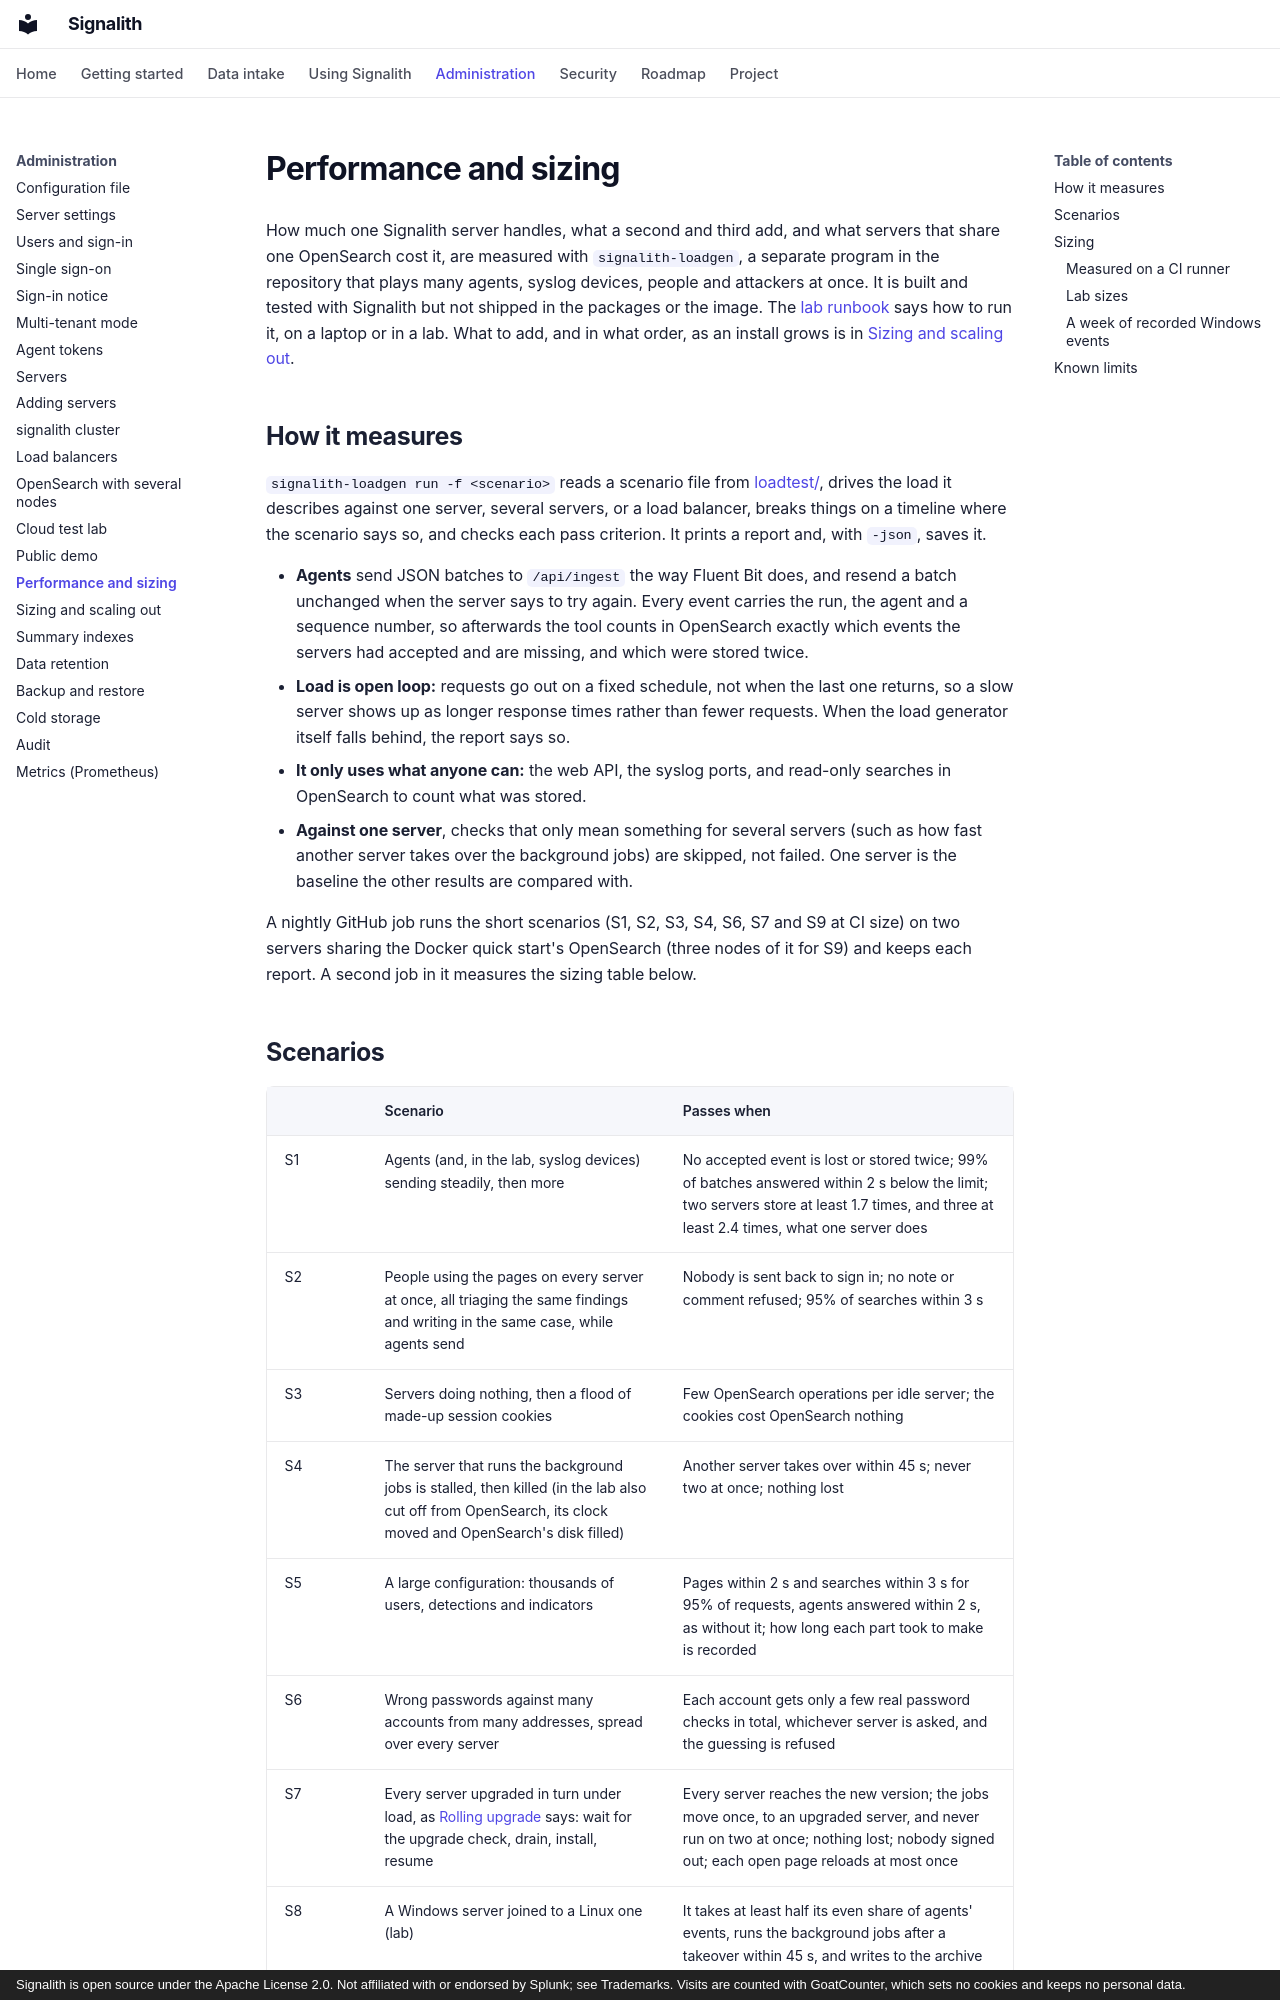

repository: jrsamsanchez/Signalith · page: performance/index.html · generator: mkdocs · copyright: Signalith is open source under the Apache License 2.0. Not affiliated with or endorsed by Splunk; see Trademarks. Visits are counted with GoatCounter, which sets no cookies and keeps no personal data.

# Performance and sizing

How much one Signalith server handles, what a second and third add, and what servers
that share one OpenSearch cost it, are measured with `signalith-loadgen`, a separate
program in the repository that plays many agents, syslog devices, people and attackers
at once. It is built and tested with Signalith but not shipped in the packages or the
image. The [lab runbook](https://github.com/jrsamsanchez/Signalith/blob/main/loadtest/README.md)
says how to run it, on a laptop or in a lab. What to add, and in what order, as an
install grows is in [Sizing and scaling out](scaling.md).

## How it measures

`signalith-loadgen run -f <scenario>` reads a scenario file from
[loadtest/](https://github.com/jrsamsanchez/Signalith/tree/main/loadtest), drives the
load it describes against one server, several servers, or a load balancer, breaks
things on a timeline where the scenario says so, and checks each pass criterion. It
prints a report and, with `-json`, saves it.

- **Agents** send JSON batches to `/api/ingest` the way Fluent Bit does, and resend a
  batch unchanged when the server says to try again. Every event carries the run, the
  agent and a sequence number, so afterwards the tool counts in OpenSearch exactly which
  events the servers had accepted and are missing, and which were stored twice.
- **Load is open loop:** requests go out on a fixed schedule, not when the last one
  returns, so a slow server shows up as longer response times rather than fewer
  requests. When the load generator itself falls behind, the report says so.
- **It only uses what anyone can:** the web API, the syslog ports, and read-only
  searches in OpenSearch to count what was stored.
- **Against one server**, checks that only mean something for several servers (such
  as how fast another server takes over the background jobs) are skipped, not failed.
  One server is the baseline the other results are compared with.

A nightly GitHub job runs the short scenarios (S1, S2, S3, S4, S6, S7 and S9 at CI size) on two
servers sharing the Docker quick start's OpenSearch (three nodes of it for S9) and keeps each report. A second job
in it measures the sizing table below.
